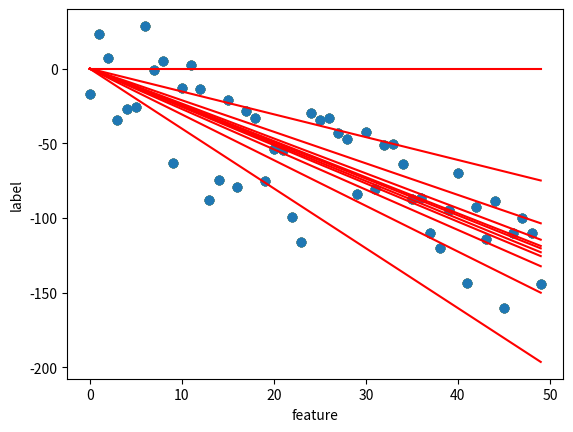
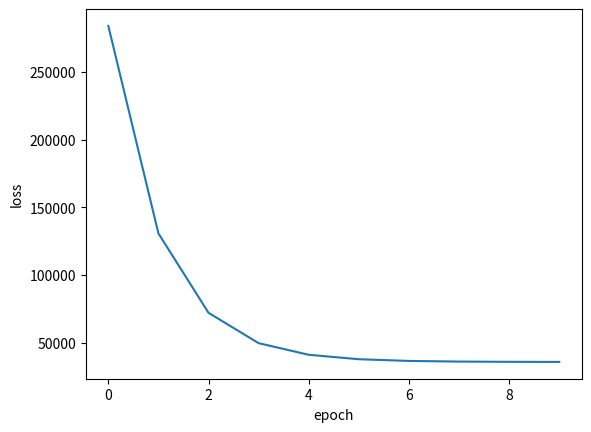

Reproduce these figures in Python, in order.
import numpy as np
from matplotlib import pyplot as plt

learning_rate = 0.001
epochs = 10
my_batch_size = 50

my_feature = range(my_batch_size)
my_label = np.array([-3 * x for x in range(my_batch_size)]) + (np.random.random(my_batch_size) * 100 - 50)


# [w, b]
def build_model():
    return [0, 0]


def train_model(model):
    errors = []
    for i in range(epochs):
        plot_model(model)
        total_w_grad = 0
        total_b_grad = 0
        total_loss = 0
        for index in range(my_batch_size):
            x = my_feature[index]
            y = my_label[index]

            total_loss += (y - model[1] - model[0] * x)**2
            total_w_grad += 2 * (y - model[1] - model[0] * x) * x
            total_b_grad += 2 * (y - model[1] - model[0] * x)
        model[0] += total_w_grad / my_batch_size * learning_rate
        model[1] += total_b_grad / my_batch_size * learning_rate
        print(f"{total_w_grad} {total_b_grad} {total_w_grad / my_batch_size} {total_b_grad / my_batch_size}")
        errors.append(total_loss)
    return range(epochs), errors


def plot_model(model):
    plt.xlabel("feature")
    plt.ylabel("label")

    plt.scatter(my_feature, my_label)
    x0 = 0
    xf = max(my_feature)
    y0 = model[1]
    yf = xf * model[0] + model[1]
    plt.plot([x0, xf], [y0, yf], c='r')

    plt.show()


def plot_loss(epochs, rmse):
    plt.figure()
    plt.xlabel("epoch")
    plt.ylabel("loss")

    plt.plot(epochs, rmse)
    plt.show()


my_model = build_model()
epoc, rmse = train_model(my_model)

plot_model(my_model)
plot_loss(epoc, rmse)
